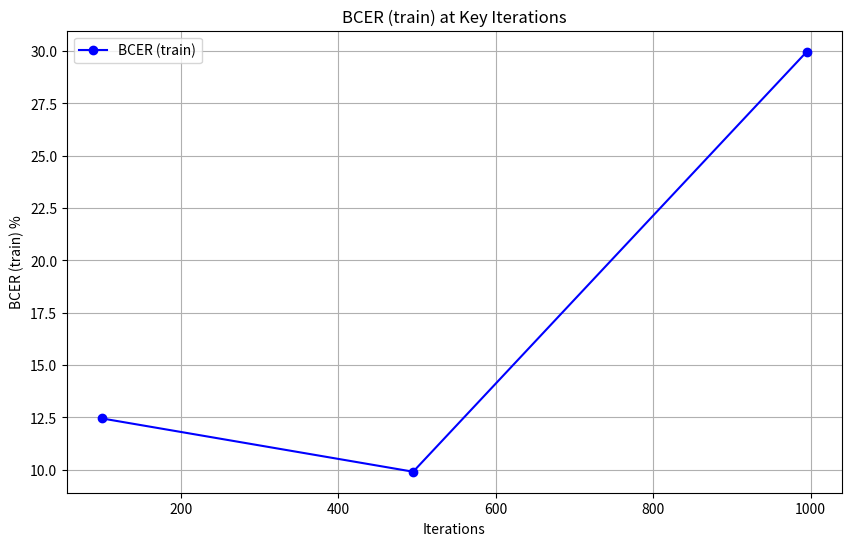
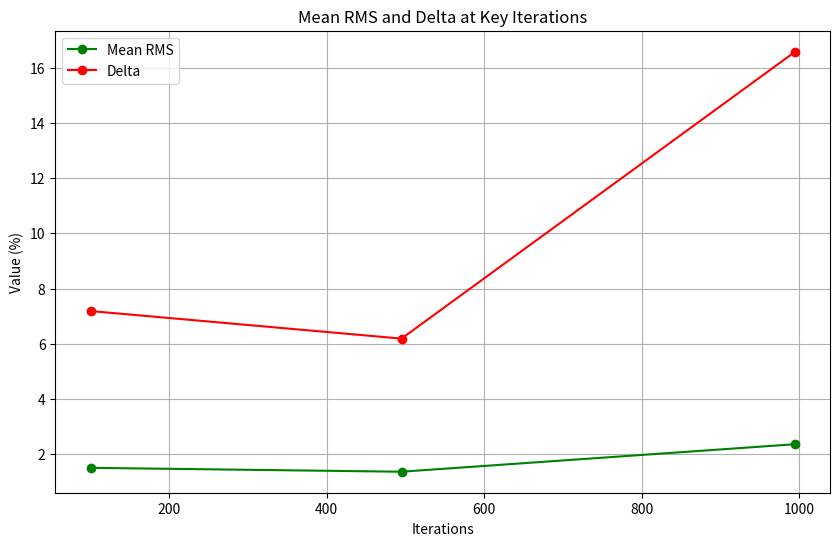
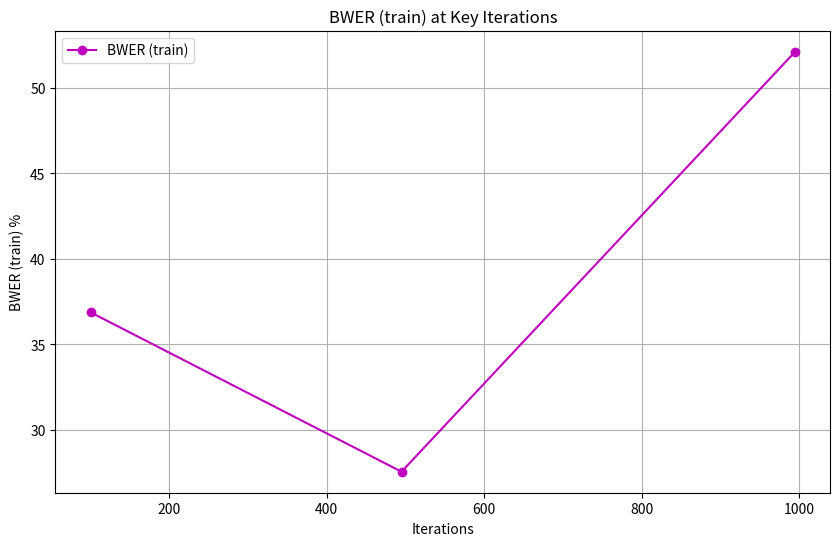

Generate these figures, in order, with matplotlib:
import matplotlib.pyplot as plt

# Data
iterations = [100, 495, 995]
bcer_train = [12.441, 9.897, 29.964]
mean_rms = [1.5, 1.359, 2.356]
delta = [7.183, 6.184, 16.583]
bwer_train = [36.875, 27.562, 52.102]

# Plot BCER (train)
plt.figure(figsize=(10, 6))
plt.plot(iterations, bcer_train, marker='o', linestyle='-', color='b', label='BCER (train)')
plt.xlabel('Iterations')
plt.ylabel('BCER (train) %')
plt.title('BCER (train) at Key Iterations')
plt.legend()
plt.grid(True)
plt.show()

# Plot Mean RMS and Delta
plt.figure(figsize=(10, 6))
plt.plot(iterations, mean_rms, marker='o', linestyle='-', color='g', label='Mean RMS')
plt.plot(iterations, delta, marker='o', linestyle='-', color='r', label='Delta')
plt.xlabel('Iterations')
plt.ylabel('Value (%)')
plt.title('Mean RMS and Delta at Key Iterations')
plt.legend()
plt.grid(True)
plt.show()

# Plot BWER (train)
plt.figure(figsize=(10, 6))
plt.plot(iterations, bwer_train, marker='o', linestyle='-', color='m', label='BWER (train)')
plt.xlabel('Iterations')
plt.ylabel('BWER (train) %')
plt.title('BWER (train) at Key Iterations')
plt.legend()
plt.grid(True)
plt.show()
